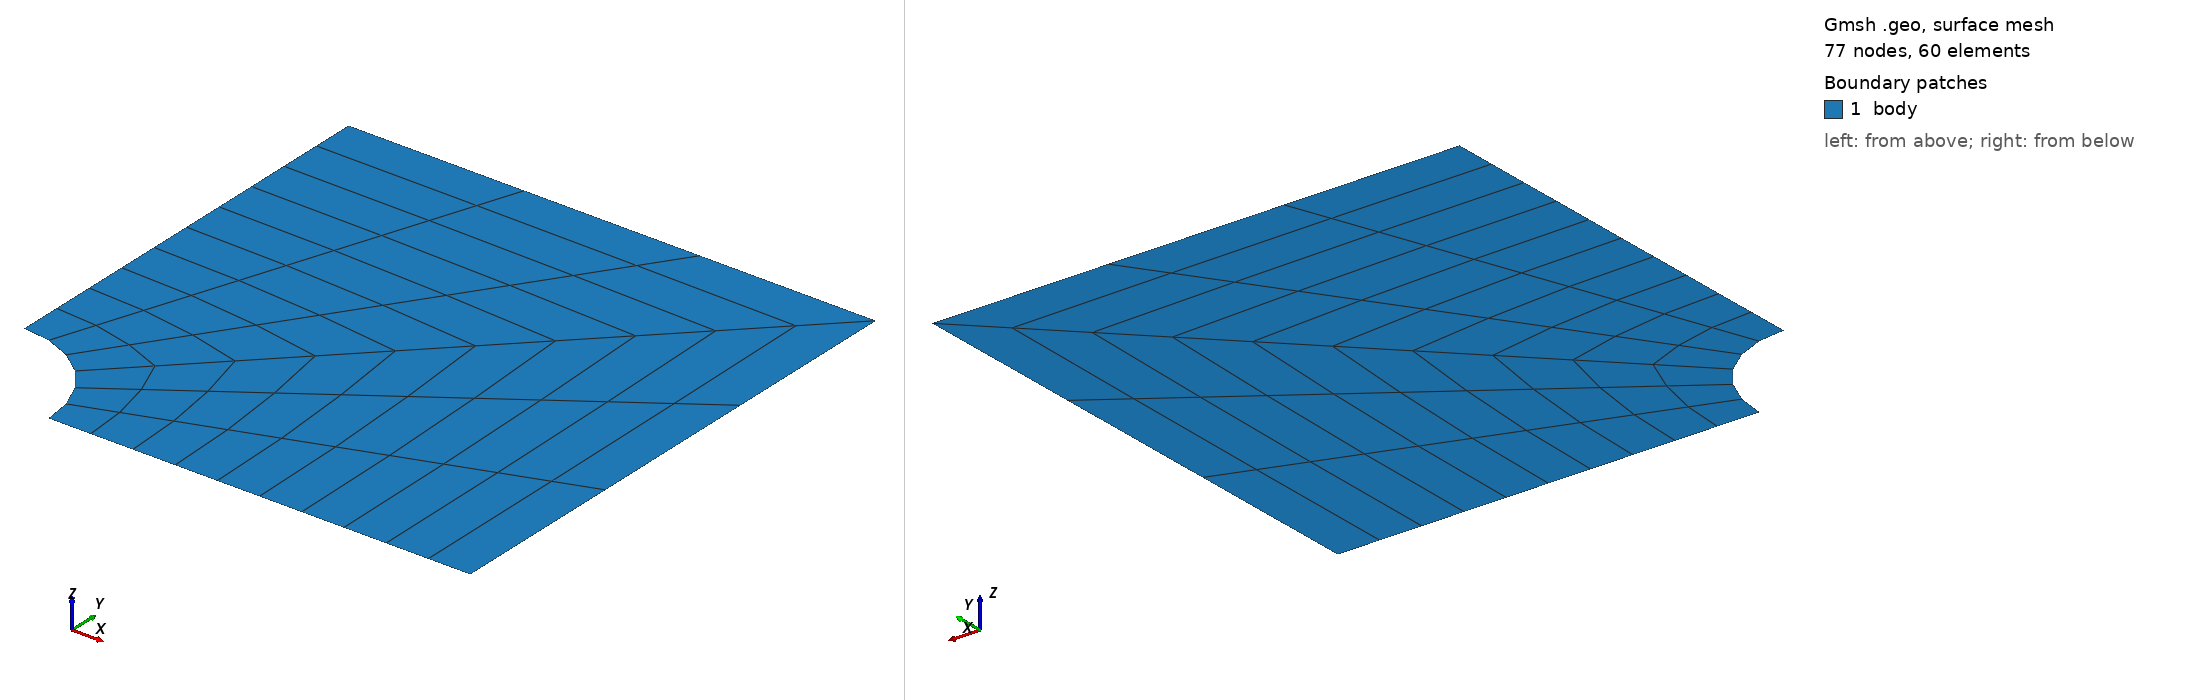

Gmsh geometry script, surface-meshed: 77 nodes, 60 surface elements. Boundary patches (legend numbers): 1 body. Left view from above one corner, right view from below the opposite corner. Legend entries are the model's physical surfaces. The drawing asked Gmsh for element sizes between 1% and 20% of the model's largest extent; the script's own settings can give other sizes.

=== plate_with_hole_quad_1st_size-regular.geo (drawn) ===
//+
SetFactory("OpenCASCADE");

R = 20;

Rectangle(1) = {0, 0, 0, 100, 100, 0};
//+
Disk(2) = {0, 0, 0, R, R};
//+
BooleanDifference{ Surface{1}; Delete; }{ Surface{2}; Delete; }
//+

//+
Point(6) = {0, 0, 0, 1.0};
//+
Line(6) = {6, 4};
//+
BooleanFragments{ Surface{1}; Delete; }{ Curve{6}; Delete; }
//+
Recursive Delete {
  Curve{8}; Point{7}; 
}

//+
Transfinite Curve {6, 2, 4} = 11 Using Progression 1;
Transfinite Curve {5, 7, 1, 3} = 4 Using Progression 1;
//+
Transfinite Surface {2};
//+
Transfinite Surface {1};



Recombine Surface {2, 1};
Mesh.ElementOrder = 1;
Mesh 2;

//+
Physical Surface("body", 8) = {1, 2};
//+
Physical Curve("left", 9) = {6};
//+
Physical Curve("bottom", 10) = {4};
//+
Physical Curve("right", 11) = {3};
//+
Physical Curve("top", 12) = {7};
//+
Physical Curve("path", 13) = {2};
//+
